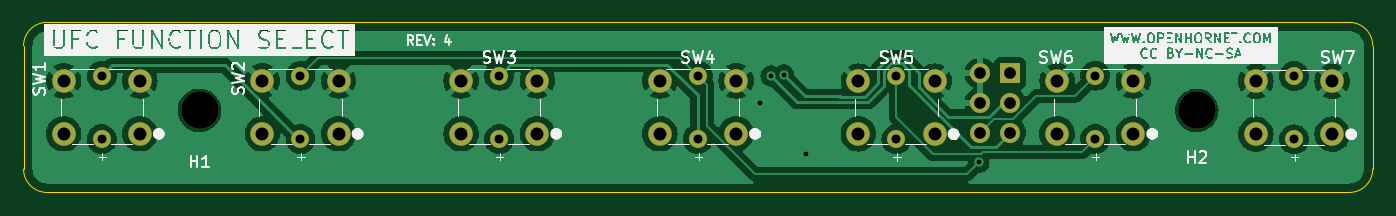
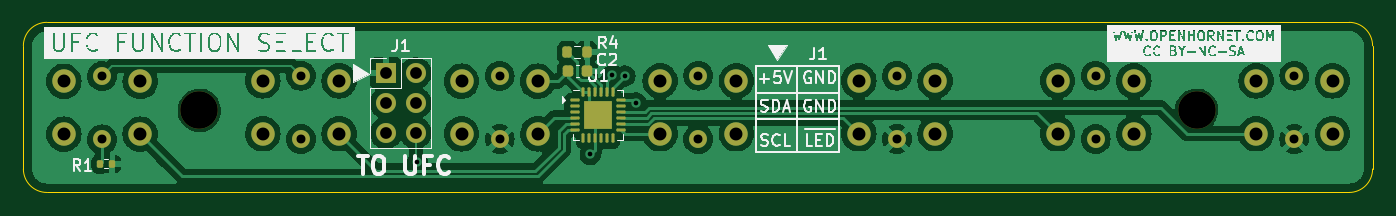
Circuit board: 11 layer files. Board 115.0 x 14.5 mm.
- bottom_copper: UFC_Function Select-CuBottom.gbr (79836 bytes)
- top_copper: UFC_Function Select-CuTop.gbr (67097 bytes)
- outline: UFC_Function Select-EdgeCuts.gbr (908 bytes)
- bottom_mask: UFC_Function Select-MaskBottom.gbr (3839 bytes)
- top_mask: UFC_Function Select-MaskTop.gbr (1945 bytes)
- drill: UFC_Function Select-NPTH.drl (362 bytes)
- drill: UFC_Function Select-PTH.drl (1251 bytes)
- paste: UFC_Function Select-PasteBottom.gbr (2609 bytes)
- paste: UFC_Function Select-PasteTop.gbr (462 bytes)
- bottom_silk: UFC_Function Select-SilkBottom.gbr (90479 bytes)
- top_silk: UFC_Function Select-SilkTop.gbr (93992 bytes)

=== bottom_copper: UFC_Function Select-CuBottom.gbr (79836 bytes, source omitted) ===
=== top_copper: UFC_Function Select-CuTop.gbr (67097 bytes, source omitted) ===
=== outline: UFC_Function Select-EdgeCuts.gbr ===
%TF.GenerationSoftware,KiCad,Pcbnew,7.0.1*%
%TF.CreationDate,2023-04-07T15:07:04-06:00*%
%TF.ProjectId,UFC_Function Select,5546435f-4675-46e6-9374-696f6e205365,rev?*%
%TF.SameCoordinates,Original*%
%TF.FileFunction,Profile,NP*%
%FSLAX46Y46*%
G04 Gerber Fmt 4.6, Leading zero omitted, Abs format (unit mm)*
G04 Created by KiCad (PCBNEW 7.0.1) date 2023-04-07 15:07:04*
%MOMM*%
%LPD*%
G01*
G04 APERTURE LIST*
%TA.AperFunction,Profile*%
%ADD10C,0.100000*%
%TD*%
G04 APERTURE END LIST*
D10*
X0Y2000000D02*
X0Y12500000D01*
X2000000Y14500000D02*
G75*
G03*
X0Y12500000I2J-2000002D01*
G01*
X113000000Y0D02*
G75*
G03*
X115000000Y2000000I2J1999998D01*
G01*
X2000000Y14500000D02*
X113000000Y14500000D01*
X113000000Y0D02*
X2000000Y0D01*
X4Y2000000D02*
G75*
G03*
X2000000Y0I1999998J-2D01*
G01*
X115000000Y12500000D02*
X115000000Y2000000D01*
X115000004Y12500000D02*
G75*
G03*
X113000000Y14500000I-2000002J-2D01*
G01*
M02*

=== bottom_mask: UFC_Function Select-MaskBottom.gbr ===
%TF.GenerationSoftware,KiCad,Pcbnew,7.0.1*%
%TF.CreationDate,2023-04-07T15:07:04-06:00*%
%TF.ProjectId,UFC_Function Select,5546435f-4675-46e6-9374-696f6e205365,rev?*%
%TF.SameCoordinates,Original*%
%TF.FileFunction,Soldermask,Bot*%
%TF.FilePolarity,Negative*%
%FSLAX46Y46*%
G04 Gerber Fmt 4.6, Leading zero omitted, Abs format (unit mm)*
G04 Created by KiCad (PCBNEW 7.0.1) date 2023-04-07 15:07:04*
%MOMM*%
%LPD*%
G01*
G04 APERTURE LIST*
G04 Aperture macros list*
%AMRoundRect*
0 Rectangle with rounded corners*
0 $1 Rounding radius*
0 $2 $3 $4 $5 $6 $7 $8 $9 X,Y pos of 4 corners*
0 Add a 4 corners polygon primitive as box body*
4,1,4,$2,$3,$4,$5,$6,$7,$8,$9,$2,$3,0*
0 Add four circle primitives for the rounded corners*
1,1,$1+$1,$2,$3*
1,1,$1+$1,$4,$5*
1,1,$1+$1,$6,$7*
1,1,$1+$1,$8,$9*
0 Add four rect primitives between the rounded corners*
20,1,$1+$1,$2,$3,$4,$5,0*
20,1,$1+$1,$4,$5,$6,$7,0*
20,1,$1+$1,$6,$7,$8,$9,0*
20,1,$1+$1,$8,$9,$2,$3,0*%
G04 Aperture macros list end*
%ADD10RoundRect,0.225000X0.225000X0.250000X-0.225000X0.250000X-0.225000X-0.250000X0.225000X-0.250000X0*%
%ADD11C,2.000000*%
%ADD12C,1.524000*%
%ADD13C,3.200000*%
%ADD14R,1.700000X1.700000*%
%ADD15O,1.700000X1.700000*%
%ADD16RoundRect,0.135000X0.135000X0.185000X-0.135000X0.185000X-0.135000X-0.185000X0.135000X-0.185000X0*%
%ADD17RoundRect,0.062500X0.325000X0.062500X-0.325000X0.062500X-0.325000X-0.062500X0.325000X-0.062500X0*%
%ADD18RoundRect,0.062500X0.062500X0.325000X-0.062500X0.325000X-0.062500X-0.325000X0.062500X-0.325000X0*%
%ADD19R,2.450000X2.450000*%
%ADD20RoundRect,0.200000X-0.200000X-0.275000X0.200000X-0.275000X0.200000X0.275000X-0.200000X0.275000X0*%
G04 APERTURE END LIST*
D10*
%TO.C,C2*%
X68550000Y10350000D03*
X67000000Y10350000D03*
%TD*%
D11*
%TO.C,SW1*%
X3417500Y5004400D03*
X9917500Y5004400D03*
X3417500Y9504400D03*
X9917500Y9504400D03*
D12*
X6667500Y4554400D03*
X6667500Y9954400D03*
%TD*%
D11*
%TO.C,SW2*%
X20355000Y5004400D03*
X26855000Y5004400D03*
X20355000Y9504400D03*
X26855000Y9504400D03*
D12*
X23605000Y4554400D03*
X23605000Y9954400D03*
%TD*%
D11*
%TO.C,SW3*%
X37292500Y5004400D03*
X43792500Y5004400D03*
X37292500Y9504400D03*
X43792500Y9504400D03*
D12*
X40542500Y4554400D03*
X40542500Y9954400D03*
%TD*%
D11*
%TO.C,SW4*%
X54230000Y5004400D03*
X60730000Y5004400D03*
X54230000Y9504400D03*
X60730000Y9504400D03*
D12*
X57480000Y4554400D03*
X57480000Y9954400D03*
%TD*%
D11*
%TO.C,SW5*%
X71151875Y4988775D03*
X77651875Y4988775D03*
X71151875Y9488775D03*
X77651875Y9488775D03*
D12*
X74401875Y4538775D03*
X74401875Y9938775D03*
%TD*%
D11*
%TO.C,SW6*%
X88089375Y5004400D03*
X94589375Y5004400D03*
X88089375Y9504400D03*
X94589375Y9504400D03*
D12*
X91339375Y4554400D03*
X91339375Y9954400D03*
%TD*%
D11*
%TO.C,SW7*%
X105042500Y4973150D03*
X111542500Y4973150D03*
X105042500Y9473150D03*
X111542500Y9473150D03*
D12*
X108292500Y4523150D03*
X108292500Y9923150D03*
%TD*%
D13*
%TO.C,H2*%
X100000000Y7000000D03*
%TD*%
%TO.C,H1*%
X15000000Y7000000D03*
%TD*%
D14*
%TO.C,J1*%
X84100000Y10160000D03*
D15*
X81560000Y10160000D03*
X84100000Y7620000D03*
X81560000Y7620000D03*
X84100000Y5080000D03*
X81560000Y5080000D03*
%TD*%
D16*
%TO.C,R1*%
X108460000Y2435000D03*
X107440000Y2435000D03*
%TD*%
D17*
%TO.C,U1*%
X68012260Y7860760D03*
X68012260Y7360760D03*
X68012260Y6860760D03*
X68012260Y6360760D03*
X68012260Y5860760D03*
X68012260Y5360760D03*
D18*
X67274760Y4623260D03*
X66774760Y4623260D03*
X66274760Y4623260D03*
X65774760Y4623260D03*
X65274760Y4623260D03*
X64774760Y4623260D03*
D17*
X64037260Y5360760D03*
X64037260Y5860760D03*
X64037260Y6360760D03*
X64037260Y6860760D03*
X64037260Y7360760D03*
X64037260Y7860760D03*
D18*
X64774760Y8598260D03*
X65274760Y8598260D03*
X65774760Y8598260D03*
X66274760Y8598260D03*
X66774760Y8598260D03*
X67274760Y8598260D03*
D19*
X66024760Y6610760D03*
%TD*%
D20*
%TO.C,R4*%
X68625000Y11950000D03*
X66975000Y11950000D03*
%TD*%
M02*

=== top_mask: UFC_Function Select-MaskTop.gbr ===
%TF.GenerationSoftware,KiCad,Pcbnew,7.0.1*%
%TF.CreationDate,2023-04-07T15:07:04-06:00*%
%TF.ProjectId,UFC_Function Select,5546435f-4675-46e6-9374-696f6e205365,rev?*%
%TF.SameCoordinates,Original*%
%TF.FileFunction,Soldermask,Top*%
%TF.FilePolarity,Negative*%
%FSLAX46Y46*%
G04 Gerber Fmt 4.6, Leading zero omitted, Abs format (unit mm)*
G04 Created by KiCad (PCBNEW 7.0.1) date 2023-04-07 15:07:04*
%MOMM*%
%LPD*%
G01*
G04 APERTURE LIST*
%ADD10C,2.000000*%
%ADD11C,1.524000*%
%ADD12C,3.200000*%
%ADD13R,1.700000X1.700000*%
%ADD14O,1.700000X1.700000*%
G04 APERTURE END LIST*
D10*
%TO.C,SW1*%
X3417500Y5004400D03*
X9917500Y5004400D03*
X3417500Y9504400D03*
X9917500Y9504400D03*
D11*
X6667500Y4554400D03*
X6667500Y9954400D03*
%TD*%
D10*
%TO.C,SW2*%
X20355000Y5004400D03*
X26855000Y5004400D03*
X20355000Y9504400D03*
X26855000Y9504400D03*
D11*
X23605000Y4554400D03*
X23605000Y9954400D03*
%TD*%
D10*
%TO.C,SW3*%
X37292500Y5004400D03*
X43792500Y5004400D03*
X37292500Y9504400D03*
X43792500Y9504400D03*
D11*
X40542500Y4554400D03*
X40542500Y9954400D03*
%TD*%
D10*
%TO.C,SW4*%
X54230000Y5004400D03*
X60730000Y5004400D03*
X54230000Y9504400D03*
X60730000Y9504400D03*
D11*
X57480000Y4554400D03*
X57480000Y9954400D03*
%TD*%
D10*
%TO.C,SW5*%
X71151875Y4988775D03*
X77651875Y4988775D03*
X71151875Y9488775D03*
X77651875Y9488775D03*
D11*
X74401875Y4538775D03*
X74401875Y9938775D03*
%TD*%
D10*
%TO.C,SW6*%
X88089375Y5004400D03*
X94589375Y5004400D03*
X88089375Y9504400D03*
X94589375Y9504400D03*
D11*
X91339375Y4554400D03*
X91339375Y9954400D03*
%TD*%
D10*
%TO.C,SW7*%
X105042500Y4973150D03*
X111542500Y4973150D03*
X105042500Y9473150D03*
X111542500Y9473150D03*
D11*
X108292500Y4523150D03*
X108292500Y9923150D03*
%TD*%
D12*
%TO.C,H2*%
X100000000Y7000000D03*
%TD*%
%TO.C,H1*%
X15000000Y7000000D03*
%TD*%
D13*
%TO.C,J1*%
X84100000Y10160000D03*
D14*
X81560000Y10160000D03*
X84100000Y7620000D03*
X81560000Y7620000D03*
X84100000Y5080000D03*
X81560000Y5080000D03*
%TD*%
M02*

=== drill: UFC_Function Select-NPTH.drl ===
M48
; DRILL file {KiCad 7.0.1} date Fri Apr  7 15:07:04 2023
; FORMAT={-:-/ absolute / inch / decimal}
; #@! TF.CreationDate,2023-04-07T15:07:04-06:00
; #@! TF.GenerationSoftware,Kicad,Pcbnew,7.0.1
; #@! TF.FileFunction,NonPlated,1,2,NPTH
FMAT,2
INCH
; #@! TA.AperFunction,NonPlated,NPTH,ComponentDrill
T1C0.1260
%
G90
G05
T1
X0.5906Y0.2756
X3.937Y0.2756
T0
M30

=== drill: UFC_Function Select-PTH.drl ===
M48
; DRILL file {KiCad 7.0.1} date Fri Apr  7 15:07:04 2023
; FORMAT={-:-/ absolute / inch / decimal}
; #@! TF.CreationDate,2023-04-07T15:07:04-06:00
; #@! TF.GenerationSoftware,Kicad,Pcbnew,7.0.1
; #@! TF.FileFunction,Plated,1,2,PTH
FMAT,2
INCH
; #@! TA.AperFunction,Plated,PTH,ViaDrill
T1C0.0157
; #@! TA.AperFunction,Plated,PTH,ComponentDrill
T2C0.0300
; #@! TA.AperFunction,Plated,PTH,ComponentDrill
T3C0.0394
; #@! TA.AperFunction,Plated,PTH,ComponentDrill
T4C0.0433
%
G90
G05
T1
X2.472Y0.3008
X2.5087Y0.3906
X2.5508Y0.3937
X2.6252Y0.128
X3.2055Y0.1012
T2
X0.2625Y0.3919
X0.2625Y0.1793
X0.9293Y0.3919
X0.9293Y0.1793
X1.5962Y0.3919
X1.5962Y0.1793
X2.263Y0.3919
X2.263Y0.1793
X2.9292Y0.3913
X2.9292Y0.1787
X3.596Y0.3919
X3.596Y0.1793
X4.2635Y0.3907
X4.2635Y0.1781
T3
X3.211Y0.4
X3.211Y0.3
X3.211Y0.2
X3.311Y0.4
X3.311Y0.3
X3.311Y0.2
T4
X0.1345Y0.3742
X0.1345Y0.197
X0.3905Y0.3742
X0.3905Y0.197
X0.8014Y0.3742
X0.8014Y0.197
X1.0573Y0.3742
X1.0573Y0.197
X1.4682Y0.3742
X1.4682Y0.197
X1.7241Y0.3742
X1.7241Y0.197
X2.135Y0.3742
X2.135Y0.197
X2.3909Y0.3742
X2.3909Y0.197
X2.8013Y0.3736
X2.8013Y0.1964
X3.0572Y0.3736
X3.0572Y0.1964
X3.4681Y0.3742
X3.4681Y0.197
X3.724Y0.3742
X3.724Y0.197
X4.1355Y0.373
X4.1355Y0.1958
X4.3914Y0.373
X4.3914Y0.1958
T0
M30

=== paste: UFC_Function Select-PasteBottom.gbr (2609 bytes, source withheld) ===
=== paste: UFC_Function Select-PasteTop.gbr ===
%TF.GenerationSoftware,KiCad,Pcbnew,7.0.1*%
%TF.CreationDate,2023-04-07T15:07:04-06:00*%
%TF.ProjectId,UFC_Function Select,5546435f-4675-46e6-9374-696f6e205365,rev?*%
%TF.SameCoordinates,Original*%
%TF.FileFunction,Paste,Top*%
%TF.FilePolarity,Positive*%
%FSLAX46Y46*%
G04 Gerber Fmt 4.6, Leading zero omitted, Abs format (unit mm)*
G04 Created by KiCad (PCBNEW 7.0.1) date 2023-04-07 15:07:04*
%MOMM*%
%LPD*%
G01*
G04 APERTURE LIST*
G04 APERTURE END LIST*
M02*

=== bottom_silk: UFC_Function Select-SilkBottom.gbr (90479 bytes, source omitted) ===
=== top_silk: UFC_Function Select-SilkTop.gbr (93992 bytes, source omitted) ===
